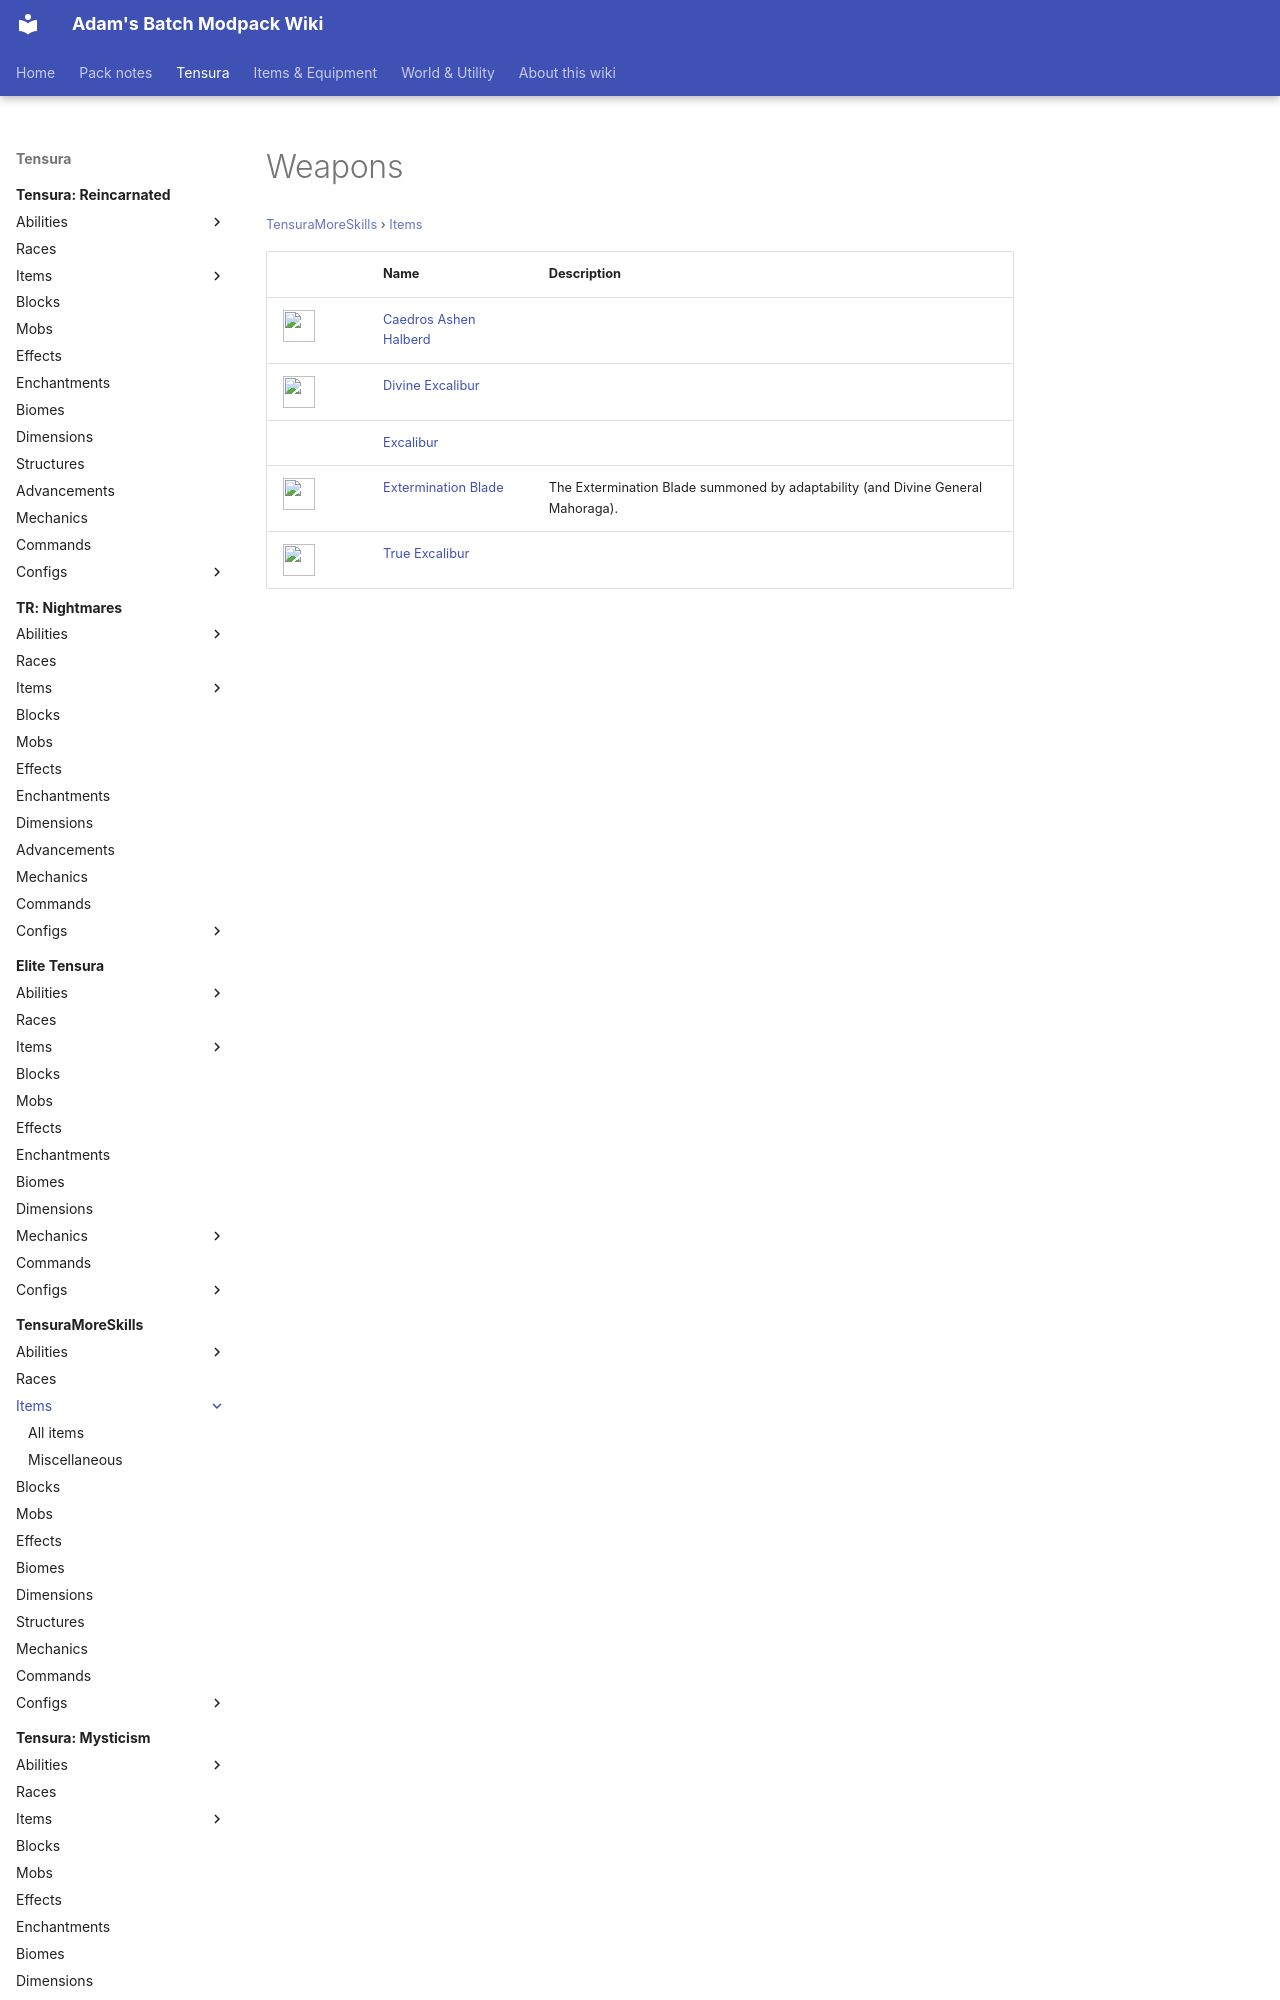

repository: Proteus-Nell/Adams-Batch-MC-Modpack-Wiki · page: tensura-more-skills/items/weapons/index.html · generator: mkdocs

# Weapons

<small>[TensuraMoreSkills](../../index.md) &rsaquo; [Items](../index.md)</small>

| | Name | Description |
|---|---|---|
| ![](../../../assets/icons/tensuramoreskills/item/caedros_ashen_halberd.png) | [Caedros Ashen Halberd](caedros-ashen-halberd.md) |  |
| ![](../../../assets/icons/tensuramoreskills/item/divine_excalibur.png) | [Divine Excalibur](divine-excalibur.md) |  |
|  | [Excalibur](excalibur.md) |  |
| ![](../../../assets/icons/tensuramoreskills/item/extermination_blade.png) | [Extermination Blade](extermination-bl
